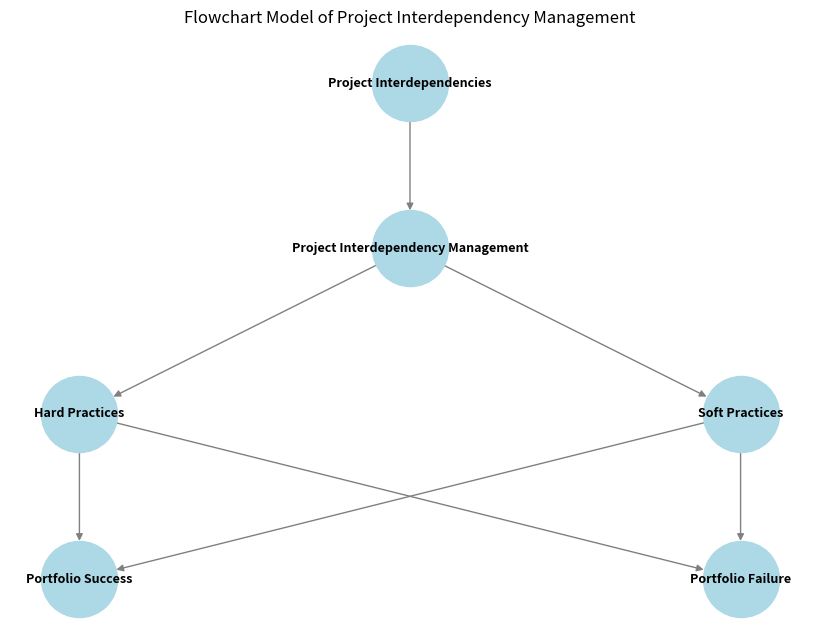
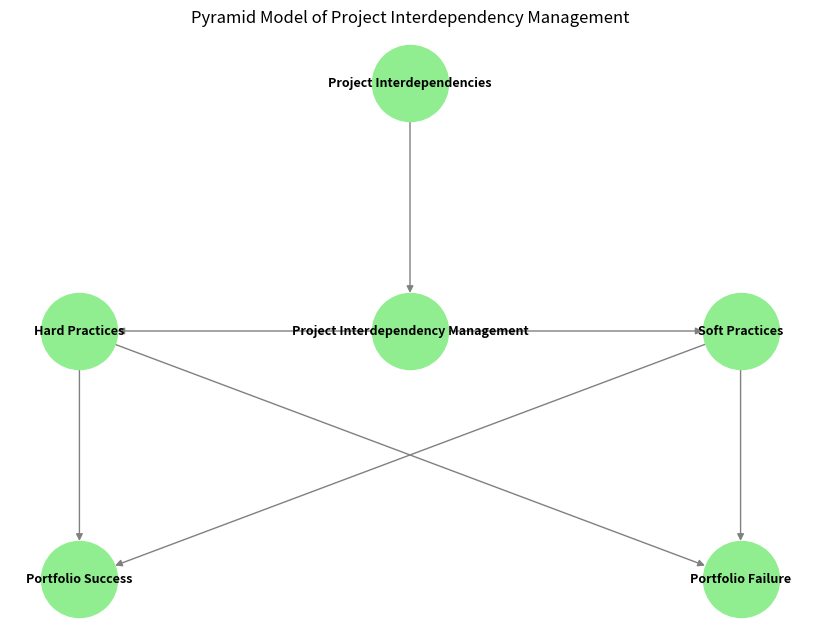

Reproduce these figures in Python, in order.
import matplotlib.pyplot as plt
import networkx as nx

# Function to create and plot a hierarchical flowchart
def plot_flowchart():
    G = nx.DiGraph()

    # Define nodes for Flowchart structure
    nodes = {
        "Project Interdependencies": (3, 4),
        "Project Interdependency Management": (3, 3),
        "Hard Practices": (2, 2),
        "Soft Practices": (4, 2),
        "Portfolio Success": (2, 1),
        "Portfolio Failure": (4, 1)
    }

    # Add nodes to graph
    for node, pos in nodes.items():
        G.add_node(node, pos=pos)

    # Define edges
    edges = [
        ("Project Interdependencies", "Project Interdependency Management"),
        ("Project Interdependency Management", "Hard Practices"),
        ("Project Interdependency Management", "Soft Practices"),
        ("Hard Practices", "Portfolio Success"),
        ("Soft Practices", "Portfolio Success"),
        ("Hard Practices", "Portfolio Failure"),
        ("Soft Practices", "Portfolio Failure")
    ]

    G.add_edges_from(edges)

    # Get positions
    pos = {node: (x, y) for node, (x, y) in nodes.items()}

    # Draw flowchart
    plt.figure(figsize=(8, 6))
    nx.draw(G, pos, with_labels=True, node_color="lightblue", edge_color="gray", node_size=3000, font_size=9, font_weight="bold")
    plt.title("Flowchart Model of Project Interdependency Management")
    plt.show()

# Function to create and plot a Pyramid Model
def plot_pyramid():
    G = nx.DiGraph()

    # Define nodes for Pyramid structure
    nodes = {
        "Project Interdependencies": (3, 3),
        "Project Interdependency Management": (3, 2),
        "Portfolio Success": (2, 1),
        "Portfolio Failure": (4, 1),
        "Hard Practices": (2, 2),
        "Soft Practices": (4, 2)
    }

    # Add nodes to graph
    for node, pos in nodes.items():
        G.add_node(node, pos=pos)

    # Define edges for hierarchy (Pyramid structure)
    edges = [
        ("Project Interdependencies", "Project Interdependency Management"),
        ("Project Interdependency Management", "Hard Practices"),
        ("Project Interdependency Management", "Soft Practices"),
        ("Hard Practices", "Portfolio Success"),
        ("Soft Practices", "Portfolio Success"),
        ("Hard Practices", "Portfolio Failure"),
        ("Soft Practices", "Portfolio Failure")
    ]

    G.add_edges_from(edges)

    # Get positions for nodes
    pos = {node: (x, y) for node, (x, y) in nodes.items()}

    # Draw the pyramid model
    plt.figure(figsize=(8, 6))
    nx.draw(G, pos, with_labels=True, node_color="lightgreen", edge_color="gray", node_size=3000, font_size=9, font_weight="bold")
    plt.title("Pyramid Model of Project Interdependency Management")
    plt.show()

# Plot both models
plot_flowchart()
plot_pyramid()
